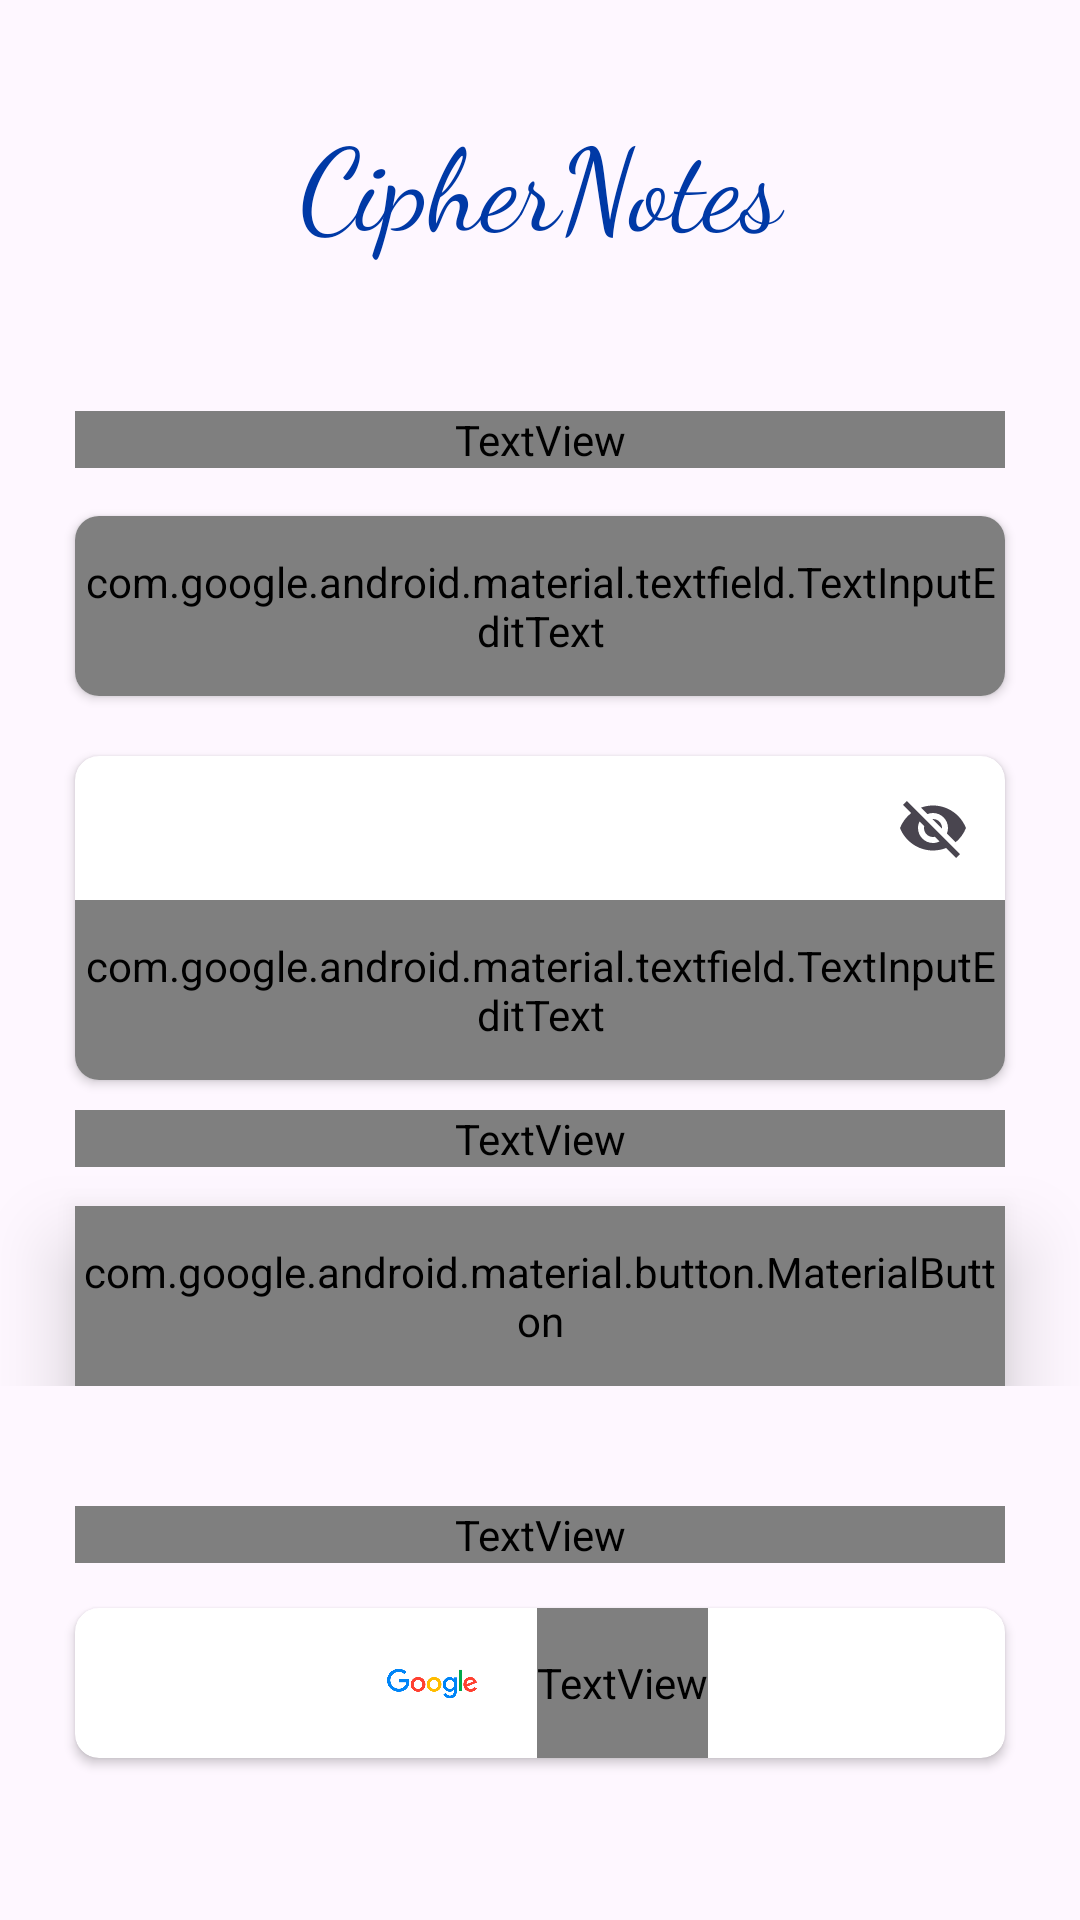

Produce the Android XML layout that renders to this screen, including the resource entries it uses.
<!-- AndroidManifest.xml: application theme Theme.CipherNotes -->
<!-- res/layout/fragment_sign_in.xml -->
<?xml version="1.0" encoding="utf-8"?>
<LinearLayout xmlns:android="http://schemas.android.com/apk/res/android"
    xmlns:tools="http://schemas.android.com/tools"
    android:layout_width="match_parent"
    android:layout_height="match_parent"
    xmlns:app="http://schemas.android.com/apk/res-auto"
    android:orientation="vertical"
    android:gravity="center"
    tools:context=".fragments.SignInFragment">

    <TextView
        android:layout_width="match_parent"
        android:layout_height="wrap_content"
        android:layout_marginHorizontal="25dp"
        android:layout_marginTop="50dp"
        android:fontFamily="cursive"
        android:gravity="center"
        android:text="CipherNotes"
        android:textColor="@color/buttonColor"
        android:textSize="38dp" />

    <LinearLayout
        android:layout_width="match_parent"
        android:layout_height="wrap_content"
        android:layout_gravity="center"
        android:layout_marginTop="50dp"
        android:orientation="vertical">

    <TextView
        android:layout_width="match_parent"
        android:layout_height="wrap_content"
        android:layout_marginBottom="16dp"
        android:fontFamily="@font/crimson_pro"
        android:layout_marginHorizontal="25dp"
        android:text="Login to your Account"
        android:textSize="19sp"/>

        <TextView
            android:id="@+id/signIn_warning_view"
            android:layout_width="match_parent"
            android:layout_height="wrap_content"
            android:layout_marginHorizontal="25dp"
            android:fontFamily="@font/crimson_pro"
            android:textSize="15sp"
            android:maxLines="3"
            android:visibility="gone"
            android:textColor="@color/orange"
            android:layout_marginBottom="7dp"/>

        <androidx.cardview.widget.CardView
            android:layout_width="match_parent"
            android:layout_height="wrap_content"
            app:cardCornerRadius="8dp"
            android:layout_marginHorizontal="25dp"
            android:elevation="8dp">

        <com.google.android.material.textfield.TextInputLayout
            android:layout_width="match_parent"
            app:boxBackgroundMode="none"
            app:hintEnabled="false"
            android:layout_height="wrap_content">

            <com.google.android.material.textfield.TextInputEditText
                android:id="@+id/signInEmail"
                android:layout_width="match_parent"
                android:layout_height="60dp"
                android:fontFamily="@font/crimson_pro"
                android:textSize="19sp"
                android:hint="Email"/>

        </com.google.android.material.textfield.TextInputLayout>

        </androidx.cardview.widget.CardView>

        <androidx.cardview.widget.CardView
            android:layout_width="match_parent"
            android:layout_height="wrap_content"
            android:layout_marginTop="20dp"
            android:layout_marginHorizontal="25dp"
            app:cardCornerRadius="8dp"
            android:elevation="8dp">

        <com.google.android.material.textfield.TextInputLayout
            android:layout_width="match_parent"
            app:boxBackgroundMode="none"
            app:hintEnabled="false"
            app:endIconMode="password_toggle"
            android:layout_height="wrap_content">

            <com.google.android.material.textfield.TextInputEditText
                android:id="@+id/signInPassword"
                android:layout_width="match_parent"
                android:layout_height="60dp"
                android:inputType="textPassword"
                android:fontFamily="@font/crimson_pro"
                android:textSize="19sp"
                android:hint="Password"/>

        </com.google.android.material.textfield.TextInputLayout>

        </androidx.cardview.widget.CardView>

        <TextView
            android:id="@+id/forgotPassword"
            android:layout_width="match_parent"
            android:layout_marginTop="10dp"
            android:gravity="end"
            android:layout_height="wrap_content"
            android:textSize="18sp"
            android:textColor="@color/forgotPasswordColor"
            android:layout_marginHorizontal="25dp"
            android:fontFamily="@font/crimson_pro"
            android:text="forgot password ? "/>

    <com.google.android.material.button.MaterialButton
        android:id="@+id/signInButton"
        android:layout_marginTop="13dp"
        android:layout_width="match_parent"
        android:layout_height="60dp"
        android:textColor="@color/white"
        android:fontFamily="@font/crimson_pro"
        app:cornerRadius="8dp"
        android:elevation="15dp"
        android:layout_marginHorizontal="25dp"
        android:textSize="18sp"
        app:backgroundTint="@color/buttonColor"
        android:text="sign in"/>

    </LinearLayout>

    <ProgressBar
        android:id="@+id/progressBar"
        android:layout_width="match_parent"
        android:layout_height="wrap_content"
        android:visibility="gone"
        android:layout_marginTop="5dp"
        android:layout_marginBottom="-40dp"
        android:layout_marginHorizontal="25dp"/>

    <LinearLayout
        android:layout_width="match_parent"
        android:layout_height="wrap_content"
        android:layout_gravity="center"
        android:layout_marginTop="40dp"
        android:orientation="vertical">

        <TextView
            android:layout_width="match_parent"
            android:layout_height="wrap_content"
            android:gravity="center"
            android:textSize="15sp"
            android:textColor="@color/lightText"
            android:fontFamily="@font/crimson_pro"
            android:layout_marginHorizontal="25dp"
            android:text="------ Or ------"/>

        <androidx.cardview.widget.CardView
            android:id="@+id/google_SignIn_Button"
            android:layout_marginTop="15dp"
            android:layout_width="match_parent"
            android:layout_height="50dp"
            android:layout_marginBottom="10dp"
            android:layout_marginHorizontal="25dp"
            app:cardCornerRadius="8dp"
            android:elevation="8dp">

            <LinearLayout
                android:layout_width="match_parent"
                android:layout_height="match_parent"
                android:gravity="center"
                android:orientation="horizontal">

                <ImageView
                    android:layout_width="30dp"
                    android:layout_height="wrap_content"
                    android:layout_margin="5dp"
                    android:src="@drawable/google1" />

                <TextView
                    android:layout_width="wrap_content"
                    android:layout_height="match_parent"
                    android:gravity="center"
                    android:textSize="22sp"
                    android:layout_marginStart="15dp"
                    android:fontFamily="@font/crimson_pro_medium"
                    android:text="Sign in with Google"
                    />

            </LinearLayout>
        </androidx.cardview.widget.CardView>

    </LinearLayout>

    <LinearLayout
        android:layout_width="match_parent"
        android:layout_height="wrap_content"
        android:gravity="center"
        android:layout_marginBottom="20dp"
        android:layout_marginTop="40dp"
        android:layout_gravity="bottom"
        android:orientation="horizontal">
        <TextView
            android:layout_width="wrap_content"
            android:layout_height="wrap_content"
            android:textSize="16sp"
            android:fontFamily="@font/crimson_pro"
            android:text="Don't have an account? "/>

        <TextView
            android:id="@+id/goToSignUpFragment"
            android:layout_width="wrap_content"
            android:layout_height="wrap_content"
            android:textSize="16sp"
            android:textStyle="bold"
            android:textColor="@color/buttonColor"
            android:fontFamily="@font/crimson_pro"
            android:text="Sign up"/>

    </LinearLayout>

</LinearLayout>
<!-- resources referenced by this layout -->
<resources>
  <color name="buttonColor">#0039a6</color>
  <color name="forgotPasswordColor">#9E9E9E</color>
  <color name="lightText">#757575</color>
  <color name="orange">#FFA500</color>
  <color name="white">#FFFFFFFF</color>
  <!-- drawable google1: png bitmap (drawable, 20350 bytes) -->
  <style name="Theme.CipherNotes" parent="Base.Theme.CipherNotes" />
  <style name="Base.Theme.CipherNotes" parent="Theme.Material3.DayNight.NoActionBar">
          
          
      </style>
</resources>
